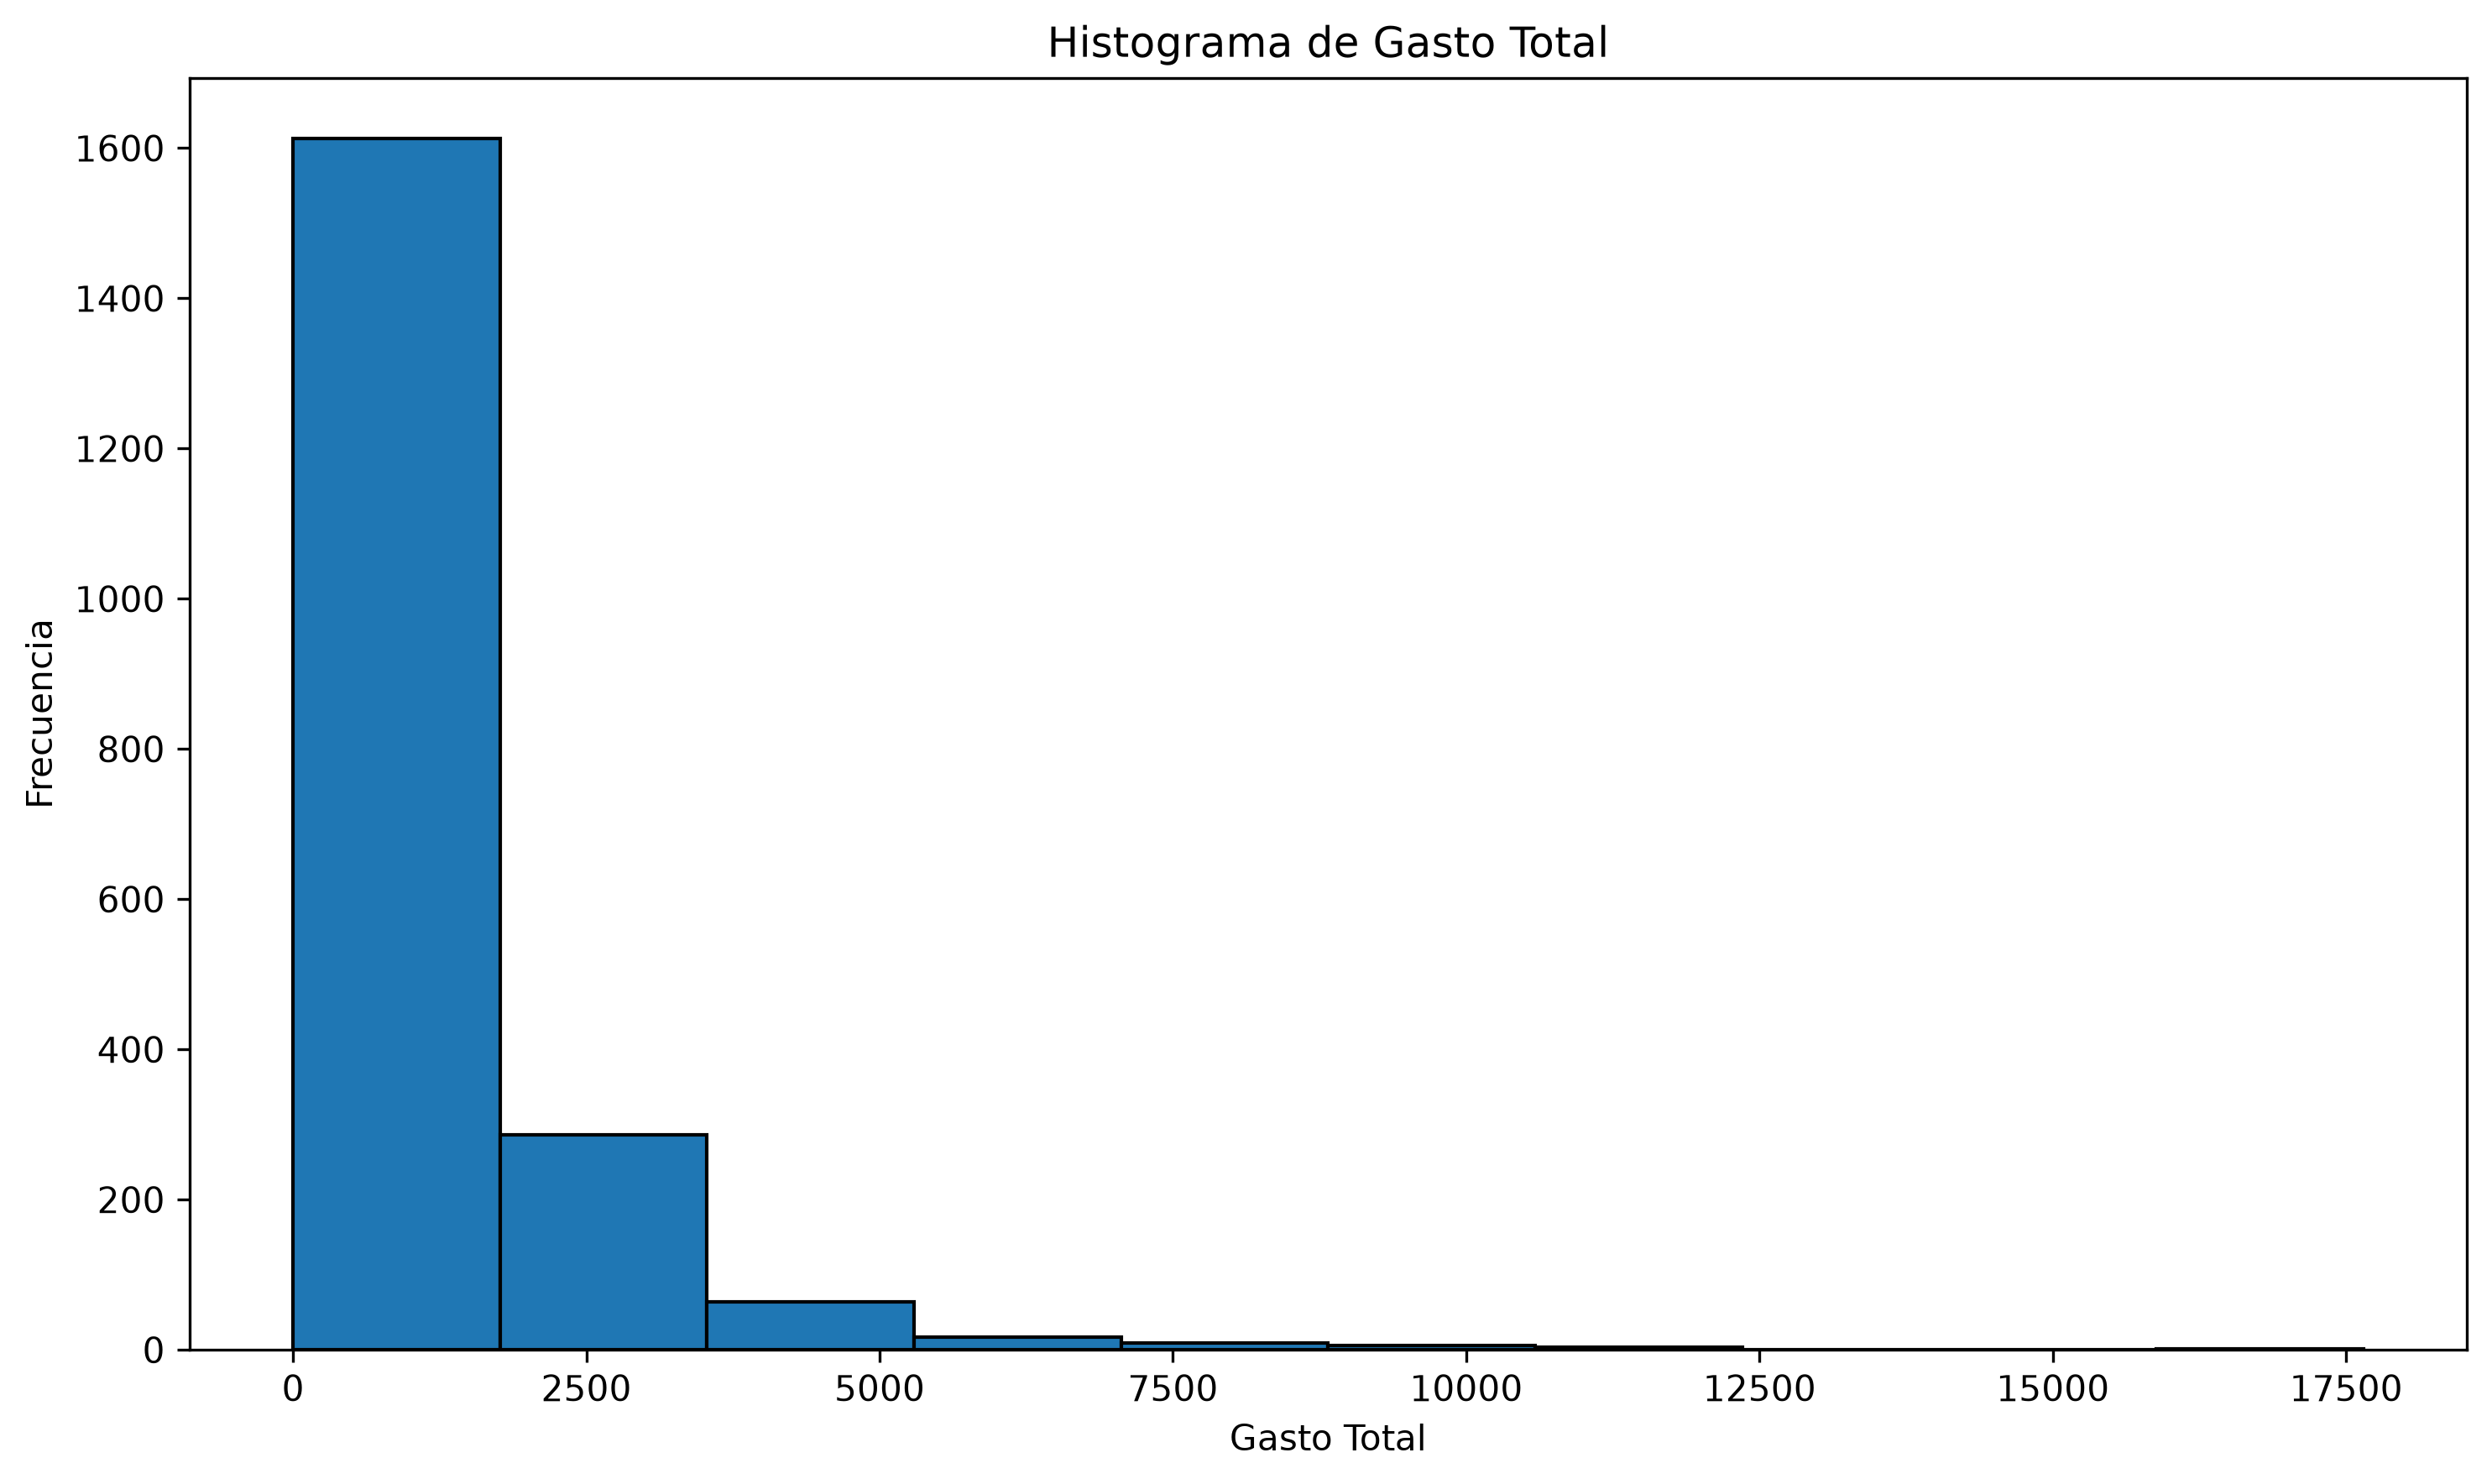

The script that saved this image:
import pandas as pd
import matplotlib.pyplot as plt

# Leer la muestra
muestra = pd.read_csv("../muestra2000.csv")

# Histograma
plt.figure(figsize=(10,6))

plt.hist(
    muestra["GastoTotal"],
    bins=10,
    edgecolor="black"
)

plt.title("Histograma de Gasto Total")
plt.xlabel("Gasto Total")
plt.ylabel("Frecuencia")

plt.tight_layout()

plt.savefig("histogramaGastoTotal.png", dpi=300, bbox_inches="tight")
plt.close()
